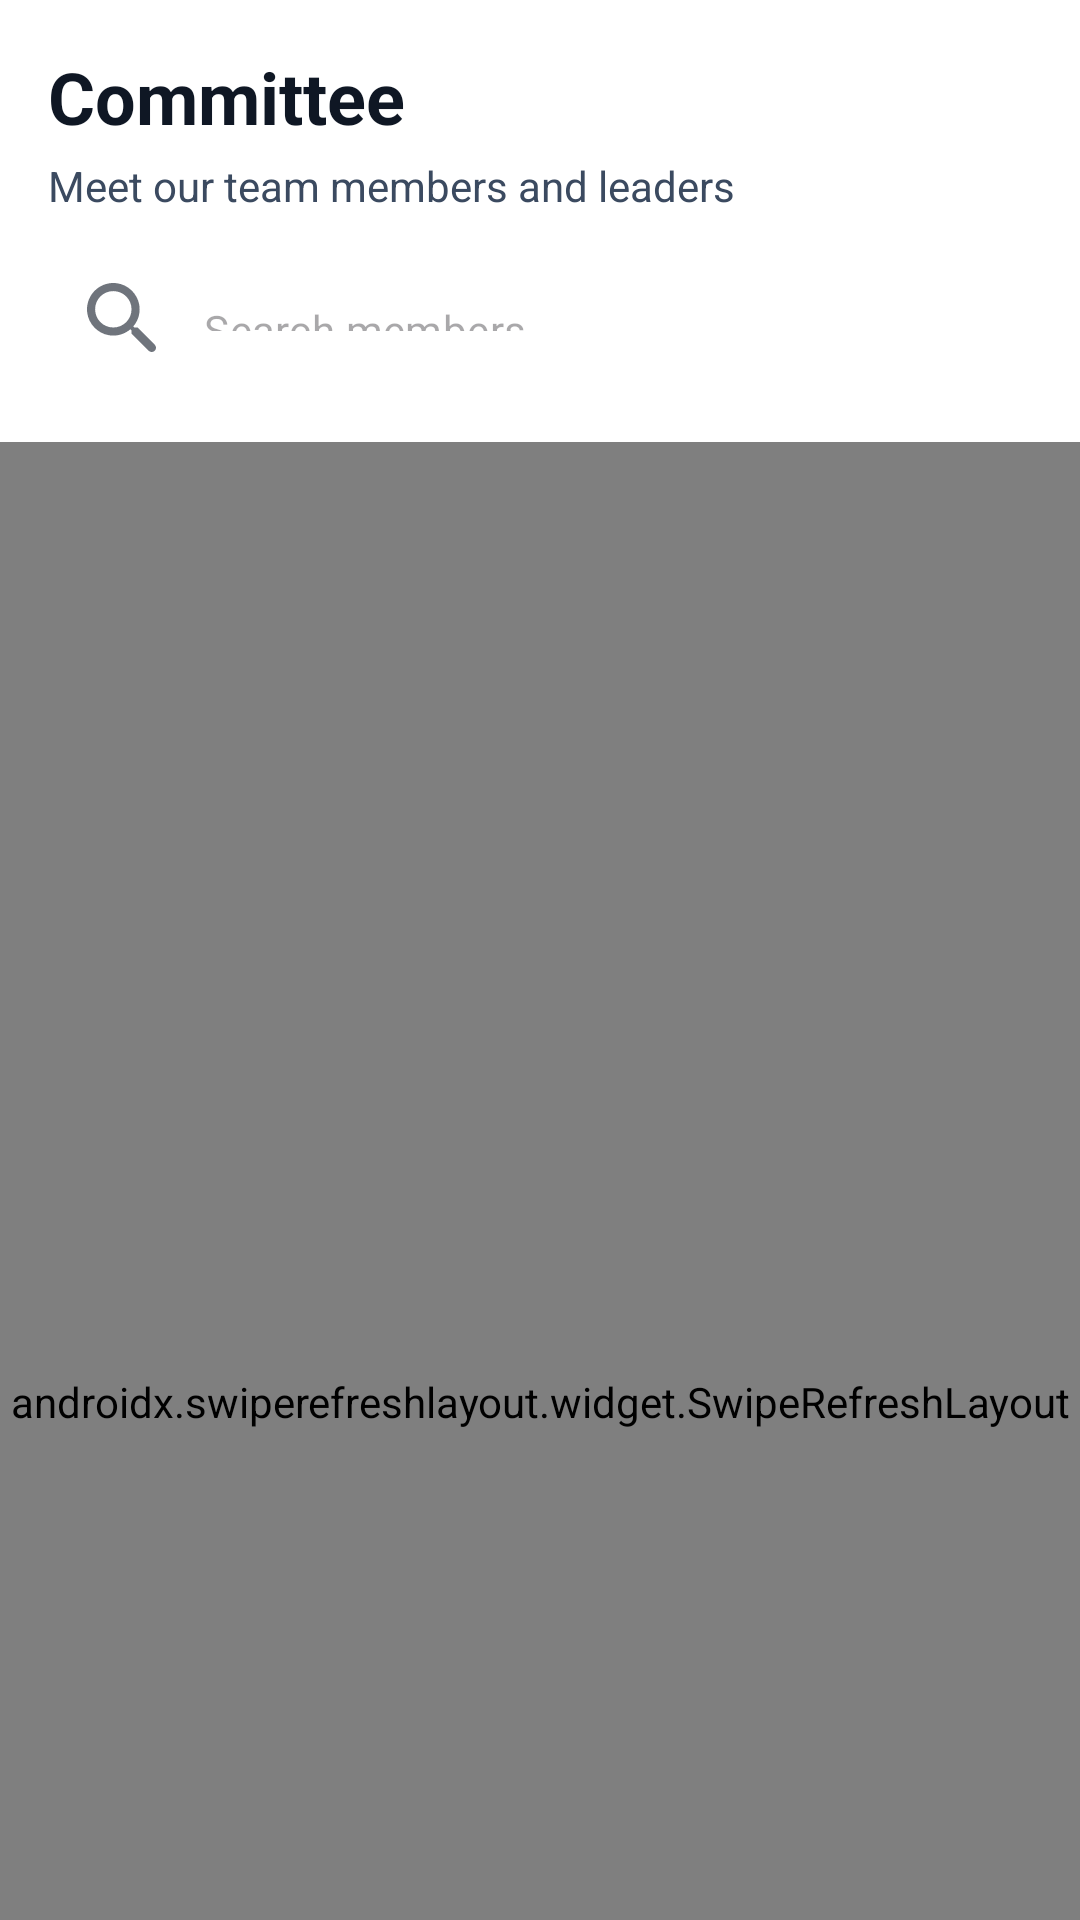

Here is an Android app screen rendered from its layout file. Give the layout XML and the strings, colors and styles it references.
<!-- AndroidManifest.xml: application theme Theme.IeeeConnect -->
<!-- res/layout/fragment_committee.xml -->
<?xml version="1.0" encoding="utf-8"?>
<androidx.coordinatorlayout.widget.CoordinatorLayout
    xmlns:android="http://schemas.android.com/apk/res/android"
    xmlns:app="http://schemas.android.com/apk/res-auto"
    xmlns:tools="http://schemas.android.com/tools"
    android:layout_width="match_parent"
    android:layout_height="match_parent"
    android:background="@color/background">

    <com.google.android.material.appbar.AppBarLayout
        android:id="@+id/appBarLayout"
        android:layout_width="match_parent"
        android:layout_height="wrap_content"
        android:background="@color/background"
        app:elevation="0dp">

        
        <LinearLayout
            android:layout_width="match_parent"
            android:layout_height="wrap_content"
            android:orientation="vertical"
            android:paddingHorizontal="16dp"
            android:paddingTop="16dp"
            android:paddingBottom="4dp"
            app:layout_scrollFlags="scroll|enterAlways|snap">

            <TextView
                android:layout_width="wrap_content"
                android:layout_height="wrap_content"
                android:text="@string/nav_committee"
                android:textColor="@color/onSurface"
                android:textSize="24sp"
                android:textStyle="bold" />

            <TextView
                android:id="@+id/tvSubtitle"
                android:layout_width="wrap_content"
                android:layout_height="wrap_content"
                android:layout_marginTop="4dp"
                android:text="@string/committee_subtitle"
                android:textColor="@color/onSurfaceVariant"
                android:textSize="14sp" />
        </LinearLayout>

        
        <com.google.android.material.textfield.TextInputLayout
            android:id="@+id/searchLayout"
            style="@style/Widget.MaterialComponents.TextInputLayout.OutlinedBox"
            android:layout_width="match_parent"
            android:layout_height="wrap_content"
            android:layout_marginHorizontal="16dp"
            android:layout_marginTop="8dp"
            android:layout_marginBottom="4dp"
            app:boxCornerRadiusTopStart="12dp"
            app:boxCornerRadiusTopEnd="12dp"
            app:boxCornerRadiusBottomStart="12dp"
            app:boxCornerRadiusBottomEnd="12dp"
            app:startIconDrawable="@drawable/ic_search"
            app:hintEnabled="false"
            app:layout_scrollFlags="scroll|enterAlways|snap">

            <com.google.android.material.textfield.TextInputEditText
                android:id="@+id/etSearch"
                android:layout_width="match_parent"
                android:layout_height="44dp"
                android:hint="@string/committee_search_hint"
                android:textSize="14sp"
                android:inputType="text"
                android:imeOptions="actionSearch"
                android:background="@android:color/transparent" />
        </com.google.android.material.textfield.TextInputLayout>

        
        <HorizontalScrollView
            android:layout_width="match_parent"
            android:layout_height="wrap_content"
            android:scrollbars="none"
            android:paddingHorizontal="12dp"
            android:paddingVertical="8dp"
            android:clipToPadding="false"
            app:layout_scrollFlags="scroll|enterAlways|snap">

            <com.google.android.material.chip.ChipGroup
                android:id="@+id/chipGroupFilter"
                android:layout_width="wrap_content"
                android:layout_height="wrap_content"
                app:singleSelection="true"
                app:selectionRequired="true"
                app:chipSpacingHorizontal="8dp">

                

            </com.google.android.material.chip.ChipGroup>
        </HorizontalScrollView>

    </com.google.android.material.appbar.AppBarLayout>

    
    <FrameLayout
        android:layout_width="match_parent"
        android:layout_height="match_parent"
        app:layout_behavior="@string/appbar_scrolling_view_behavior">

        
        <androidx.swiperefreshlayout.widget.SwipeRefreshLayout
            android:id="@+id/swipeRefreshLayout"
            android:layout_width="match_parent"
            android:layout_height="match_parent">

            <androidx.recyclerview.widget.RecyclerView
                android:id="@+id/rvCommitteeMembers"
                android:layout_width="match_parent"
                android:layout_height="match_parent"
                android:clipToPadding="false"
                android:padding="6dp"
                tools:listitem="@layout/item_committee_member" />
        </androidx.swiperefreshlayout.widget.SwipeRefreshLayout>

        
        <LinearLayout
            android:id="@+id/emptyStateLayout"
            android:layout_width="match_parent"
            android:layout_height="match_parent"
            android:gravity="center"
            android:orientation="vertical"
            android:visibility="gone">

            <ImageView
                android:layout_width="100dp"
                android:layout_height="100dp"
                android:alpha="0.4"
                android:src="@drawable/ic_community"
                app:tint="@color/onSurfaceVariant"
                tools:ignore="ContentDescription" />

            <TextView
                android:layout_width="wrap_content"
                android:layout_height="wrap_content"
                android:layout_marginTop="16dp"
                android:text="@string/committee_empty_title"
                android:textColor="@color/onSurface"
                android:textSize="16sp"
                android:textStyle="bold" />

            <TextView
                android:layout_width="wrap_content"
                android:layout_height="wrap_content"
                android:layout_marginTop="4dp"
                android:text="@string/committee_empty_subtitle"
                android:textColor="@color/onSurfaceVariant"
                android:textSize="13sp" />
        </LinearLayout>

        
        <com.facebook.shimmer.ShimmerFrameLayout
            android:id="@+id/shimmerLayout"
            android:layout_width="match_parent"
            android:layout_height="match_parent"
            android:visibility="gone"
            app:shimmer_auto_start="true">

            <LinearLayout
                android:layout_width="match_parent"
                android:layout_height="wrap_content"
                android:orientation="vertical"
                android:padding="16dp">

                
                <LinearLayout
                    android:layout_width="match_parent"
                    android:layout_height="wrap_content"
                    android:orientation="horizontal">
                    <View
                        android:layout_width="0dp"
                        android:layout_weight="1"
                        android:layout_height="220dp"
                        android:layout_margin="6dp"
                        android:background="@color/surfaceVariant" />
                    <View
                        android:layout_width="0dp"
                        android:layout_weight="1"
                        android:layout_height="220dp"
                        android:layout_margin="6dp"
                        android:background="@color/surfaceVariant" />
                </LinearLayout>
                <LinearLayout
                    android:layout_width="match_parent"
                    android:layout_height="wrap_content"
                    android:orientation="horizontal">
                    <View
                        android:layout_width="0dp"
                        android:layout_weight="1"
                        android:layout_height="220dp"
                        android:layout_margin="6dp"
                        android:background="@color/surfaceVariant" />
                    <View
                        android:layout_width="0dp"
                        android:layout_weight="1"
                        android:layout_height="220dp"
                        android:layout_margin="6dp"
                        android:background="@color/surfaceVariant" />
                </LinearLayout>
                <LinearLayout
                    android:layout_width="match_parent"
                    android:layout_height="wrap_content"
                    android:orientation="horizontal">
                    <View
                        android:layout_width="0dp"
                        android:layout_weight="1"
                        android:layout_height="220dp"
                        android:layout_margin="6dp"
                        android:background="@color/surfaceVariant" />
                    <View
                        android:layout_width="0dp"
                        android:layout_weight="1"
                        android:layout_height="220dp"
                        android:layout_margin="6dp"
                        android:background="@color/surfaceVariant" />
                </LinearLayout>
            </LinearLayout>
        </com.facebook.shimmer.ShimmerFrameLayout>

    </FrameLayout>

</androidx.coordinatorlayout.widget.CoordinatorLayout>
<!-- res/layout/item_committee_member.xml (included above) -->
<?xml version="1.0" encoding="utf-8"?>
<com.google.android.material.card.MaterialCardView
    xmlns:android="http://schemas.android.com/apk/res/android"
    xmlns:app="http://schemas.android.com/apk/res-auto"
    xmlns:tools="http://schemas.android.com/tools"
    android:layout_width="match_parent"
    android:layout_height="wrap_content"
    android:layout_margin="6dp"
    app:cardCornerRadius="16dp"
    app:cardElevation="2dp"
    app:strokeWidth="0dp"
    app:cardBackgroundColor="@color/surface">

    <LinearLayout
        android:layout_width="match_parent"
        android:layout_height="wrap_content"
        android:orientation="vertical"
        android:padding="14dp"
        android:gravity="center_horizontal">

        
        <com.google.android.material.card.MaterialCardView
            android:layout_width="80dp"
            android:layout_height="80dp"
            app:cardCornerRadius="40dp"
            app:cardElevation="2dp"
            app:strokeWidth="2dp"
            app:strokeColor="@color/primaryContainer"
            android:layout_marginBottom="10dp">

            <ImageView
                android:id="@+id/ivMemberPhoto"
                android:layout_width="match_parent"
                android:layout_height="match_parent"
                android:scaleType="centerCrop"
                android:src="@drawable/ic_profile_placeholder"
                tools:ignore="ContentDescription" />
        </com.google.android.material.card.MaterialCardView>

        
        <TextView
            android:id="@+id/tvRole"
            android:layout_width="wrap_content"
            android:layout_height="wrap_content"
            android:background="@drawable/bg_role_badge"
            android:paddingHorizontal="10dp"
            android:paddingVertical="3dp"
            android:textColor="@color/white"
            android:textSize="11sp"
            android:textStyle="bold"
            android:textAllCaps="true"
            android:visibility="visible"
            tools:text="CHAIRMAN" />

        
        <TextView
            android:id="@+id/tvMemberName"
            android:layout_width="match_parent"
            android:layout_height="wrap_content"
            android:layout_marginTop="8dp"
            android:gravity="center"
            android:textColor="@color/onSurface"
            android:textSize="14sp"
            android:textStyle="bold"
            android:maxLines="2"
            android:ellipsize="end"
            tools:text="Dr. Ahmed Rahman" />

        
        <TextView
            android:id="@+id/tvDesignation"
            android:layout_width="match_parent"
            android:layout_height="wrap_content"
            android:layout_marginTop="2dp"
            android:gravity="center"
            android:textColor="@color/onSurfaceVariant"
            android:textSize="12sp"
            android:maxLines="1"
            android:ellipsize="end"
            tools:text="Professor" />

        
        <TextView
            android:id="@+id/tvDepartment"
            android:layout_width="match_parent"
            android:layout_height="wrap_content"
            android:layout_marginTop="2dp"
            android:gravity="center"
            android:textColor="@color/onSurfaceVariant"
            android:textSize="11sp"
            android:maxLines="1"
            android:ellipsize="end"
            tools:text="CSE Department" />

        
        <View
            android:layout_width="match_parent"
            android:layout_height="1dp"
            android:layout_marginTop="10dp"
            android:layout_marginBottom="8dp"
            android:background="@color/surfaceVariant" />

        
        <LinearLayout
            android:layout_width="wrap_content"
            android:layout_height="wrap_content"
            android:orientation="horizontal"
            android:gravity="center">

            
            <ImageButton
                android:id="@+id/btnCall"
                android:layout_width="36dp"
                android:layout_height="36dp"
                android:layout_marginHorizontal="10dp"
                android:background="@drawable/bg_circle_button"
                android:src="@drawable/ic_call"
                android:scaleType="centerInside"
                android:padding="8dp"
                android:contentDescription="@string/committee_call_member"
                app:tint="@color/primary" />

            
            <ImageButton
                android:id="@+id/btnEmail"
                android:layout_width="36dp"
                android:layout_height="36dp"
                android:layout_marginHorizontal="10dp"
                android:background="@drawable/bg_circle_button"
                android:src="@drawable/ic_send"
                android:scaleType="centerInside"
                android:padding="8dp"
                android:contentDescription="@string/committee_email_member"
                app:tint="@color/primary" />
        </LinearLayout>

    </LinearLayout>
</com.google.android.material.card.MaterialCardView>
<!-- resources referenced by this layout -->
<resources>
  <color name="background">#FFFFFF</color>
  <color name="onSurface">#0F1724</color>
  <color name="onSurfaceVariant">#3B4A60</color>
  <color name="primary">#FF386BF6</color>
  <color name="primaryContainer">#D6E3FF</color>
  <color name="surface">#FFFFFF</color>
  <color name="surfaceVariant">#E8EEFF</color>
  <color name="white">#FFFFFF</color>
  <!-- drawable bg_circle_button (drawable) -->
  <?xml version="1.0" encoding="utf-8"?>
  <shape xmlns:android="http://schemas.android.com/apk/res/android"
      android:shape="oval">
      <solid android:color="#F0F0F5" />
      <stroke android:width="1dp" android:color="#E0E0E0" />
      <size android:width="40dp" android:height="40dp" />
  </shape>
  <!-- drawable ic_call (drawable) -->
  <?xml version="1.0" encoding="utf-8"?>
  <vector xmlns:android="http://schemas.android.com/apk/res/android"
      android:width="24dp"
      android:height="24dp"
      android:viewportWidth="24"
      android:viewportHeight="24"
      android:tint="?attr/colorControlNormal">
      <path
          android:fillColor="@android:color/white"
          android:pathData="M20.01,15.38c-1.23,0 -2.42,-0.2 -3.53,-0.59c-0.35,-0.12 -0.74,-0.03 -1.02,0.24l-2.2,2.2c-2.83,-1.44 -5.15,-4.24 -6.59,-7.09l2.2,-2.21c0.28,-0.26 0.36,-0.65 0.25,-1C8.7,5.82 8.5,4.61 8.5,3.38c0,-0.55 -0.45,-1 -1,-1H3.5c-0.55,0 -1,0.45 -1,1c0,9.39 7.61,17 17,17c0.55,0 1,-0.45 1,-1v-3.5c0,-0.55 -0.45,-1 -1,-1Z" />
  </vector>
  <!-- drawable ic_community (drawable) -->
  <?xml version="1.0" encoding="utf-8"?>
  <vector xmlns:android="http://schemas.android.com/apk/res/android"
      android:width="24dp"
      android:height="24dp"
      android:viewportWidth="24"
      android:viewportHeight="24">
      <path
          android:fillColor="#8E24AA"
          android:pathData="M16,11c1.66,0 2.99,-1.34 2.99,-3S17.66,5 16,5c-1.66,0 -3,1.34 -3,3s1.34,3 3,3zM8,11c1.66,0 2.99,-1.34 2.99,-3S9.66,5 8,5C6.34,5 5,6.34 5,8s1.34,3 3,3zm0,2c-2.33,0 -7,1.17 -7,3.5V20h14v-3.5C15,14.17 10.33,13 8,13zm8,0c-0.29,0 -0.62,0.02 -0.97,0.05 0.84,0.64 1.47,1.48 1.47,2.45V20h6v-3.5c0,-2.33 -4.67,-3.5 -6.5,-3.5z" />
  </vector>
  <!-- drawable ic_profile_placeholder (drawable) -->
  <?xml version="1.0" encoding="utf-8"?>
  <vector xmlns:android="http://schemas.android.com/apk/res/android"
      android:width="128dp"
      android:height="128dp"
      android:viewportWidth="24"
      android:viewportHeight="24">
      <path
          android:fillColor="#CCCCCC"
          android:pathData="M12,12a4,4 0,1 0,0 -8a4,4 0,0 0,0 8zM12,14c-4.418,0 -8,2.239 -8,5v1h16v-1c0,-2.761 -3.582,-5 -8,-5z" />
  </vector>
  <string name="committee_call_member">Call member</string>
  <string name="committee_email_member">Email member</string>
  <string name="committee_empty_subtitle">Try adjusting your search or filter</string>
  <string name="committee_empty_title">No members found</string>
  <string name="committee_search_hint">Search members…</string>
  <string name="committee_subtitle">Meet our team members and leaders</string>
  <string name="nav_committee">Committee</string>
  <style name="Theme.IeeeConnect" parent="Base.Theme.IeeeConnect">
          <item name="android:windowLightStatusBar">true</item>
          <item name="android:statusBarColor">@color/background</item>
      </style>
  <color name="onPrimary">#FFFFFF</color>
  <color name="onPrimaryContainer">#001B3E</color>
  <color name="secondary">#3AAFED</color>
  <color name="onSecondary">#FFFFFF</color>
</resources>
